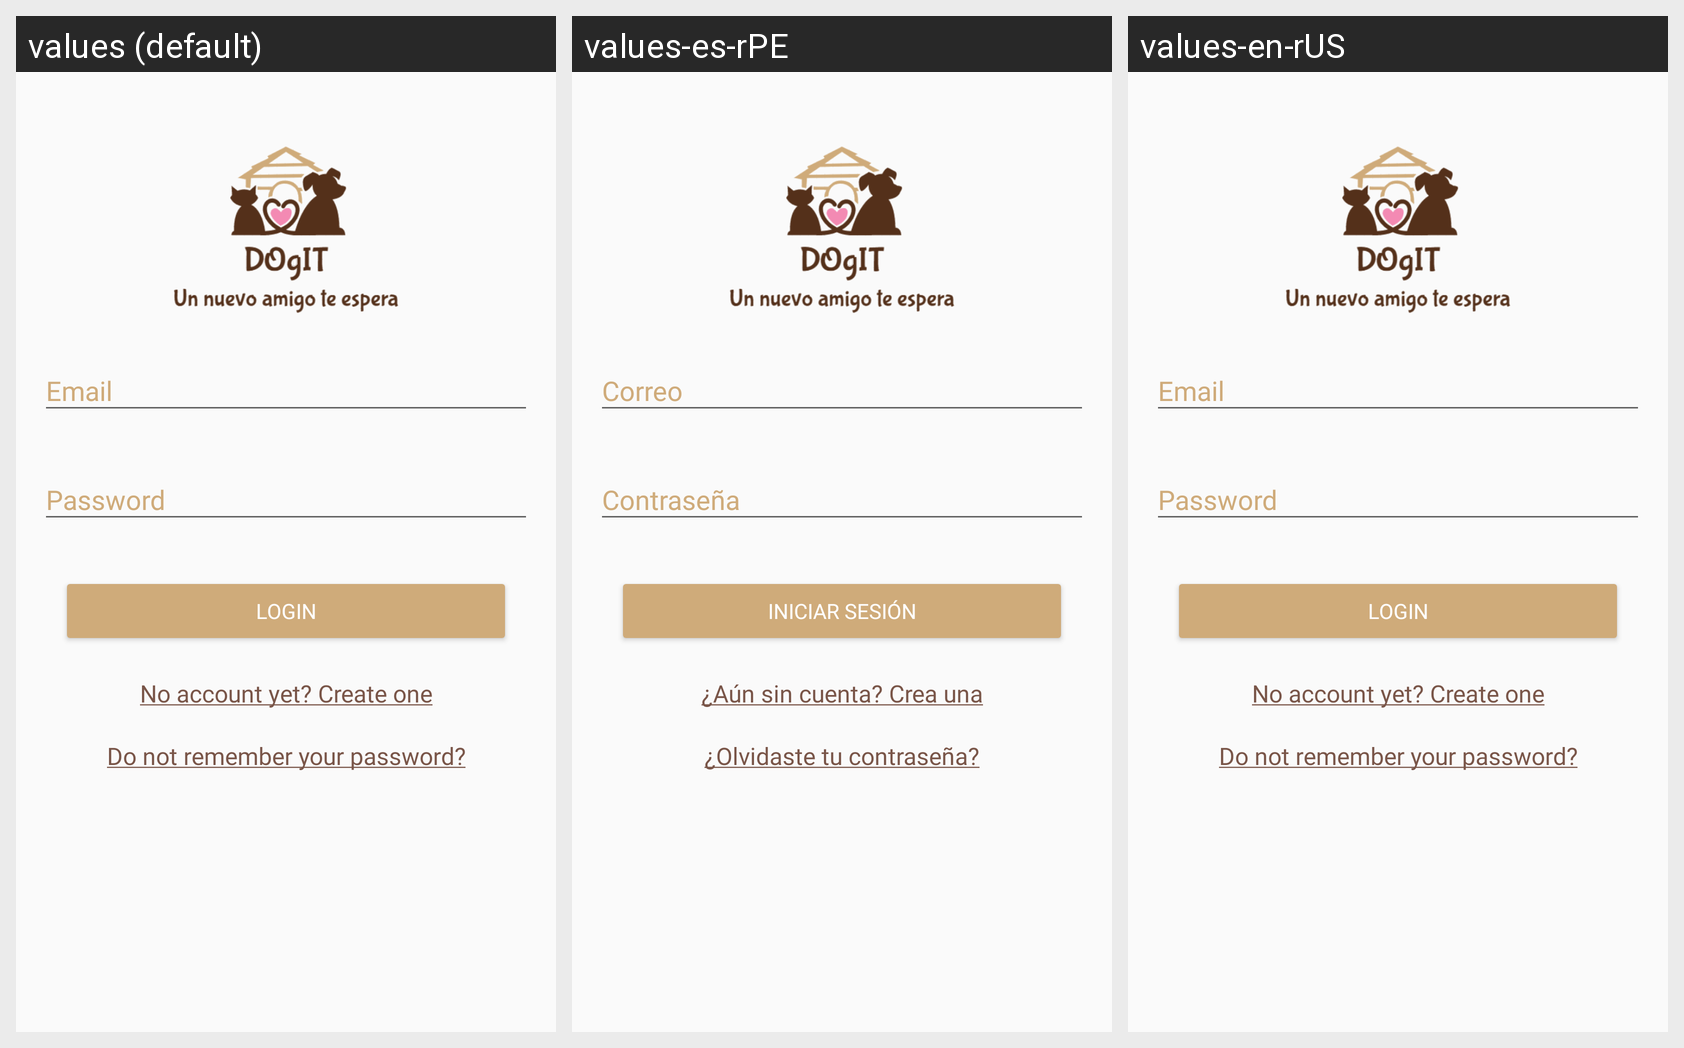

Locale-by-locale string values for the Android screen shown in this grid:
Android screen res/layout/activity_login.xml rendered under 3 locales, left to right: values (default), values-es-rPE, values-en-rUS. Device: Nexus 5 (rendered at 1080×1920; each locale shown at half size, 540×960, under a caption strip naming it); theme AppTheme.NoActionBar.
Strings drawn on this screen, with the default value and each locale's value (text and hints the layout hard-codes, and strings that could not be matched under every locale, appear in the picture but are not listed):

email_hint
  values: Email
  values-es-rPE: Correo
  values-en-rUS: Email

password_hint
  values: Password
  values-es-rPE: Contraseña
  values-en-rUS: Password

signInButton
  values: Login
  values-es-rPE: Iniciar sesión
  values-en-rUS: Login

signUpTextView
  values: No account yet? Create one
  values-es-rPE: ¿Aún sin cuenta? Crea una
  values-en-rUS: No account yet? Create one

forgetPasswordTextView
  values: Do not remember your password?
  values-es-rPE: ¿Olvidaste tu contraseña?
  values-en-rUS: Do not remember your password?
